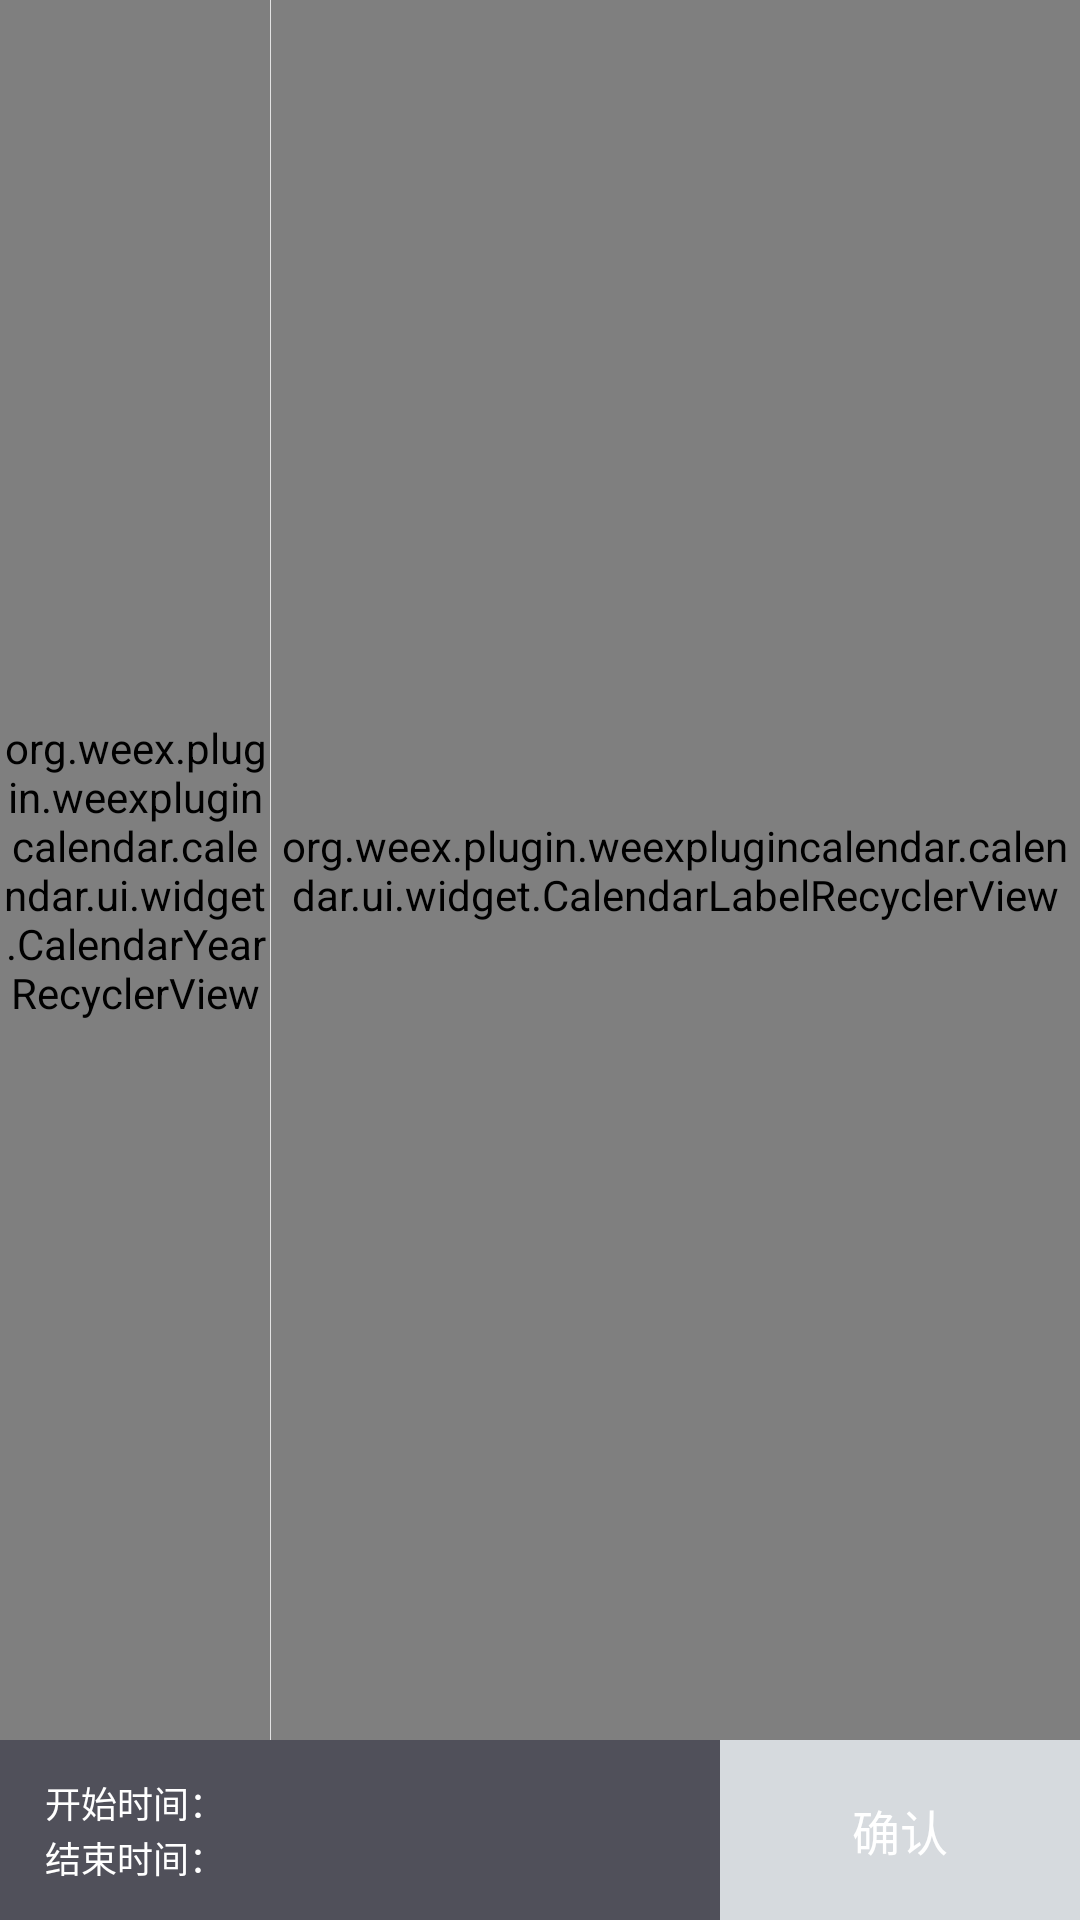

The Android layout XML behind this screen, and the referenced resources:
<!-- AndroidManifest.xml: fallback theme Theme.MaterialComponents.DayNight.NoActionBar -->
<!-- res/layout/fragment_calendar_week.xml -->
<?xml version="1.0" encoding="utf-8"?>
<LinearLayout
    xmlns:android="http://schemas.android.com/apk/res/android"
    android:layout_width="match_parent"
    android:layout_height="match_parent"
    android:orientation="vertical">

    <FrameLayout
        android:layout_width="match_parent"
        android:layout_height="wrap_content"
        android:layout_weight="1.0">

        <LinearLayout
            android:layout_width="match_parent"
            android:layout_height="match_parent"
            android:orientation="horizontal">

            <org.weex.plugin.weexplugincalendar.calendar.ui.widget.CalendarYearRecyclerView
                android:id="@+id/rv_calendar_left_year_list"
                android:layout_width="90dp"
                android:background="@color/calendar_bg_gray"
                android:layout_height="match_parent"/>

            <View
                android:layout_width="@dimen/divide_line"
                android:layout_height="match_parent"
                android:background="@color/calendar_divider"/>

            <org.weex.plugin.weexplugincalendar.calendar.ui.widget.CalendarLabelRecyclerView
                android:id="@+id/rv_calendar_right_item_list"
                android:layout_width="match_parent"
                android:layout_height="match_parent"/>

        </LinearLayout>

        <TextView
            android:id="@+id/tv_calendar_select_toast"
            android:layout_width="wrap_content"
            android:layout_height="wrap_content"
            android:layout_gravity="bottom|center_horizontal"
            android:layout_marginBottom="25dp"
            android:background="@drawable/shape_round_toast"
            android:paddingBottom="12dp"
            android:paddingLeft="18dp"
            android:paddingRight="18dp"
            android:paddingTop="12dp"
            android:textColor="@color/white"
            android:textSize="@dimen/font_size_t_4"
            android:visibility="gone"/>

    </FrameLayout>


    <include
        layout="@layout/inc_calendar_pick_range_confirm"
        android:layout_width="match_parent"
        android:layout_height="60dp"
        android:layout_weight="0"

        />
</LinearLayout>
<!-- res/layout/inc_calendar_pick_range_confirm.xml (included above) -->
<?xml version="1.0" encoding="utf-8"?>
<RelativeLayout xmlns:android="http://schemas.android.com/apk/res/android"
                android:id="@+id/container_calendar_multi_picker"
                android:layout_width="match_parent"
                android:layout_height="60dp">

    <TextView
        android:id="@+id/tv_calendar_multi_picker_confirm"
        android:layout_width="120dp"
        android:layout_height="60dp"
        android:layout_alignParentRight="true"
        android:background="@drawable/selector_calendar_multi_picker_bg"
        android:enabled="false"
        android:gravity="center"
        android:text="@string/btn_confirm"
        android:textColor="@color/white"
        android:textSize="@dimen/font_size_t_5"/>

    <RelativeLayout
        android:layout_width="match_parent"
        android:layout_height="60dp"
        android:layout_alignParentLeft="true"
        android:layout_toLeftOf="@id/tv_calendar_multi_picker_confirm"
        android:background="#50505a"
        android:paddingBottom="12dp"
        android:paddingLeft="15dp"
        android:paddingRight="15dp"
        android:paddingTop="12dp">

        <TextView
            android:id="@+id/tv_calendar_multi_picker_start"
            style="@style/MovieproMultiPickerLabel"
            android:layout_alignParentLeft="true"
            android:layout_alignParentTop="true"
            android:text="@string/calendar_multi_picker_start_label"/>

        <TextView
            android:id="@+id/tv_calendar_multi_picker_start_value"
            style="@style/MovieproMultiPickerLabel"
            android:layout_alignParentTop="true"
            android:layout_toRightOf="@id/tv_calendar_multi_picker_start"/>

        <TextView
            android:id="@+id/tv_calendar_multi_picker_end"
            style="@style/MovieproMultiPickerLabel"
            android:layout_alignParentBottom="true"
            android:layout_alignParentLeft="true"
            android:text="@string/calendar_multi_picker_end_label"/>

        <TextView
            android:id="@+id/tv_calendar_multi_picker_end_value"
            style="@style/MovieproMultiPickerLabel"
            android:layout_alignParentBottom="true"
            android:layout_toRightOf="@id/tv_calendar_multi_picker_end"/>


    </RelativeLayout>


</RelativeLayout>
<!-- resources referenced by this layout -->
<resources>
  <color name="calendar_bg_gray">#f8f8f8</color>
  <color name="calendar_divider">#e2e2e2</color>
  <color name="white">#FFffffff</color>
  <dimen name="divide_line">1px</dimen>
  <dimen name="font_size_t_4">12dp</dimen>
  <dimen name="font_size_t_5">16dp</dimen>
  <!-- drawable selector_calendar_multi_picker_bg (drawable) -->
  <?xml version="1.0" encoding="utf-8"?>
  <selector xmlns:android="http://schemas.android.com/apk/res/android">
  
      <item  android:state_enabled="false">
          <color android:color="@color/common_bg_1"/>
      </item>
      <item>
          <color android:color="@color/common_main_1"/>
      </item>
  
  </selector>
  <!-- drawable shape_round_toast (drawable) -->
  <?xml version="1.0" encoding="utf-8"?>
  <shape xmlns:android="http://schemas.android.com/apk/res/android"
         android:shape="rectangle">
      <corners android:radius="3dp"/>
      <solid android:color="#E592A4B2" />
  </shape>
  <string name="btn_confirm">确认</string>
  <string name="calendar_multi_picker_end_label">结束时间：</string>
  <string name="calendar_multi_picker_start_label">开始时间：</string>
  <style name="MovieproMultiPickerLabel">
          <item name="android:layout_width">wrap_content</item>
          <item name="android:layout_height">wrap_content</item>
          <item name="android:textSize">@dimen/font_size_t_4</item>
          <item name="android:textColor">@color/white</item>
      </style>
  <color name="common_bg_1">#d6dade</color>
  <color name="common_main_1">#20a5f2</color>
</resources>
